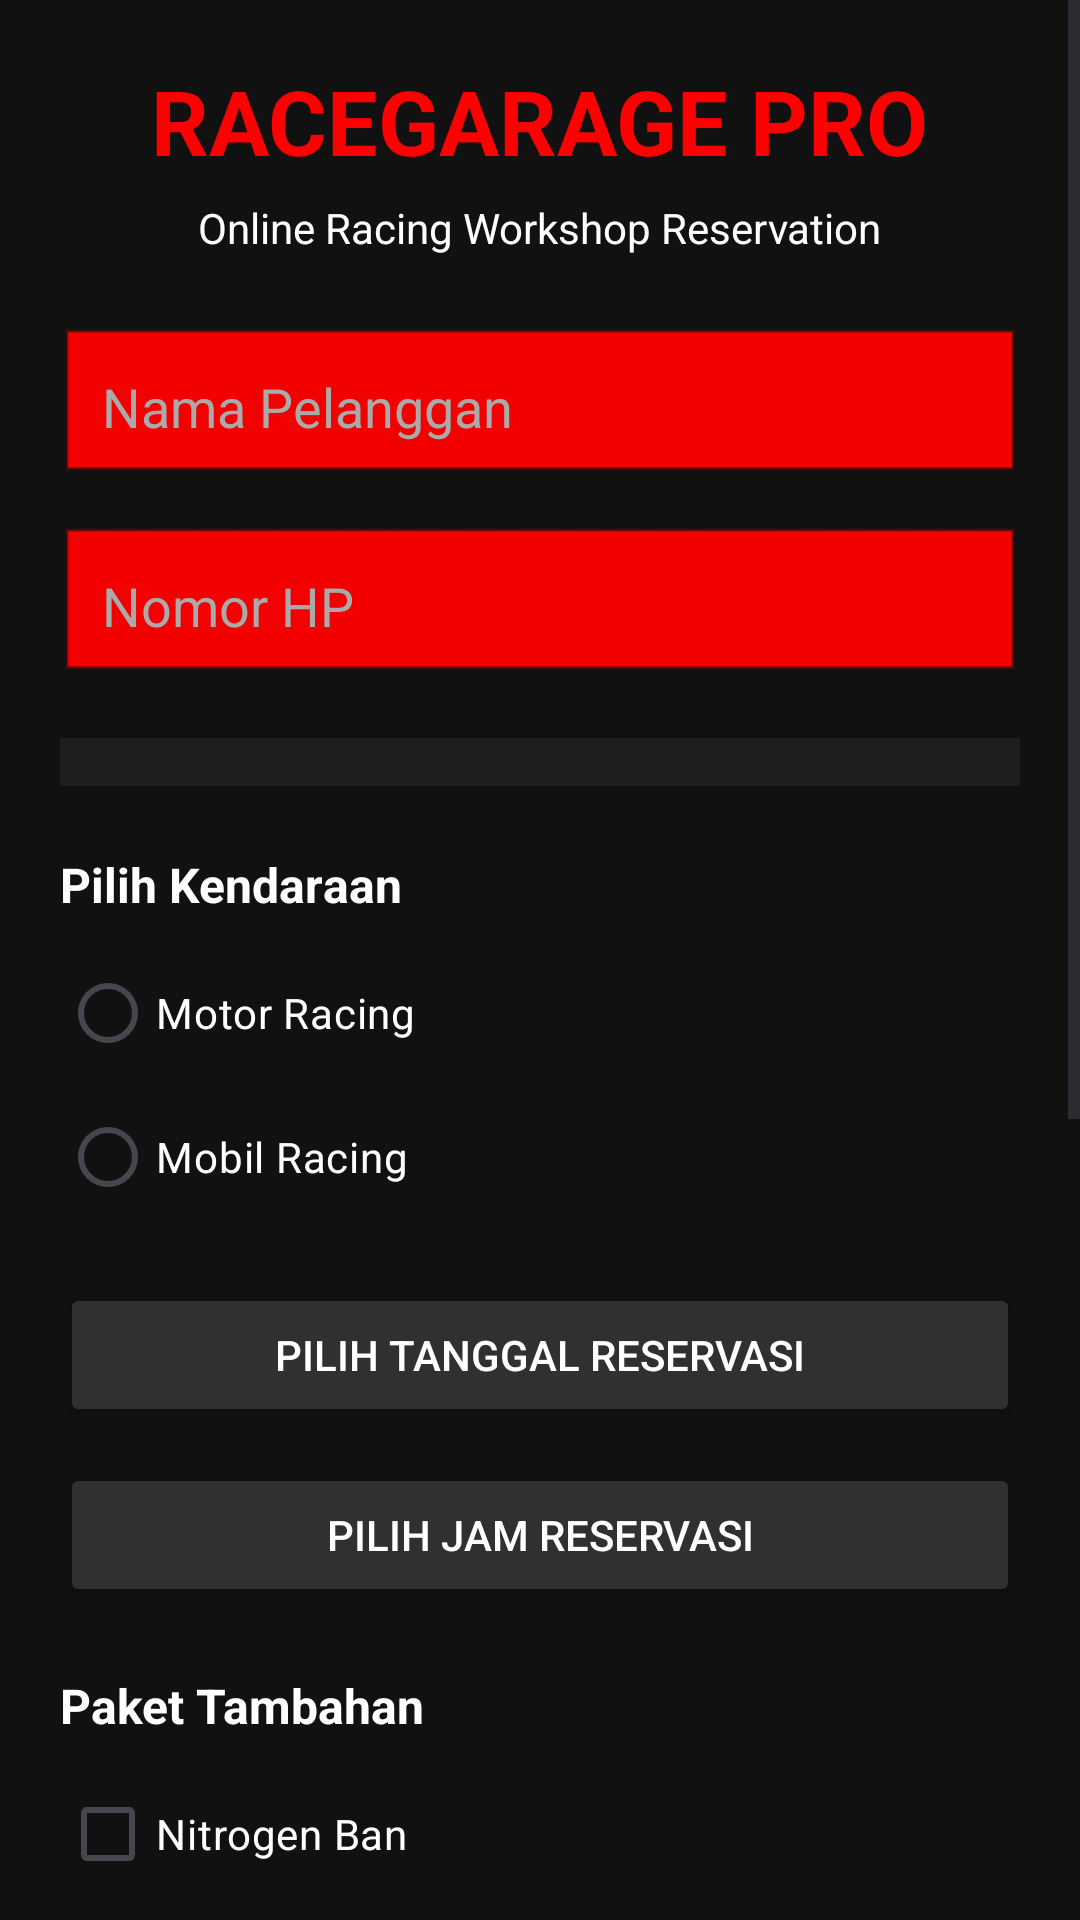

This screen was rendered from an Android layout file. Write that file and the resources it references.
<!-- AndroidManifest.xml: application theme Theme.RaceGaragePro -->
<!-- res/layout/activity_main.xml -->
<?xml version="1.0" encoding="utf-8"?>
<ScrollView xmlns:android="http://schemas.android.com/apk/res/android"
    xmlns:tools="http://schemas.android.com/tools"
    android:layout_width="match_parent"
    android:layout_height="match_parent"
    android:background="#111111"
    android:fillViewport="true"
    tools:context=".MainActivity">

    <LinearLayout
        android:layout_width="match_parent"
        android:layout_height="wrap_content"
        android:orientation="vertical"
        android:padding="20dp">

        

        <TextView
            android:layout_width="wrap_content"
            android:layout_height="wrap_content"
            android:text="RACEGARAGE PRO"
            android:textSize="30sp"
            android:textStyle="bold"
            android:textColor="#FF0000"
            android:layout_gravity="center"
            android:layout_marginBottom="6dp" />

        <TextView
            android:layout_width="wrap_content"
            android:layout_height="wrap_content"
            android:text="Online Racing Workshop Reservation"
            android:textColor="#FFFFFF"
            android:textSize="14sp"
            android:layout_gravity="center"
            android:layout_marginBottom="24dp" />

        

        <EditText
            android:id="@+id/etName"
            android:layout_width="match_parent"
            android:layout_height="wrap_content"
            android:hint="Nama Pelanggan"
            android:padding="14dp"
            android:textColor="#FFFFFF"
            android:textColorHint="#AAAAAA"
            android:backgroundTint="#FF0000"
            android:background="@android:drawable/edit_text" />

        

        <EditText
            android:id="@+id/etPhone"
            android:layout_width="match_parent"
            android:layout_height="wrap_content"
            android:hint="Nomor HP"
            android:inputType="phone"
            android:padding="14dp"
            android:textColor="#FFFFFF"
            android:textColorHint="#AAAAAA"
            android:backgroundTint="#FF0000"
            android:background="@android:drawable/edit_text"
            android:layout_marginTop="14dp" />

        

        <Spinner
            android:id="@+id/spService"
            android:layout_width="match_parent"
            android:layout_height="wrap_content"
            android:layout_marginTop="18dp"
            android:background="#1E1E1E"
            android:padding="8dp" />

        

        <TextView
            android:layout_width="wrap_content"
            android:layout_height="wrap_content"
            android:text="Pilih Kendaraan"
            android:textColor="#FFFFFF"
            android:textStyle="bold"
            android:textSize="16sp"
            android:layout_marginTop="22dp"
            android:layout_marginBottom="8dp" />

        <RadioGroup
            android:id="@+id/radioVehicle"
            android:layout_width="wrap_content"
            android:layout_height="wrap_content">

            <RadioButton
                android:id="@+id/rbMotor"
                android:layout_width="wrap_content"
                android:layout_height="wrap_content"
                android:text="Motor Racing"
                android:textColor="#FFFFFF"
                android:buttonTint="#FF0000" />

            <RadioButton
                android:id="@+id/rbMobil"
                android:layout_width="wrap_content"
                android:layout_height="wrap_content"
                android:text="Mobil Racing"
                android:textColor="#FFFFFF"
                android:buttonTint="#FF0000" />

        </RadioGroup>

        

        <Button
            android:id="@+id/btnDate"
            android:layout_width="match_parent"
            android:layout_height="wrap_content"
            android:text="Pilih Tanggal Reservasi"
            android:textColor="#FFFFFF"
            android:backgroundTint="#303030"
            android:layout_marginTop="18dp" />

        

        <Button
            android:id="@+id/btnTime"
            android:layout_width="match_parent"
            android:layout_height="wrap_content"
            android:text="Pilih Jam Reservasi"
            android:textColor="#FFFFFF"
            android:backgroundTint="#303030"
            android:layout_marginTop="12dp" />

        

        <TextView
            android:layout_width="wrap_content"
            android:layout_height="wrap_content"
            android:text="Paket Tambahan"
            android:textColor="#FFFFFF"
            android:textStyle="bold"
            android:textSize="16sp"
            android:layout_marginTop="22dp"
            android:layout_marginBottom="8dp" />

        <CheckBox
            android:id="@+id/cbNitrogen"
            android:layout_width="wrap_content"
            android:layout_height="wrap_content"
            android:text="Nitrogen Ban"
            android:textColor="#FFFFFF"
            android:buttonTint="#FF0000" />

        <CheckBox
            android:id="@+id/cbWash"
            android:layout_width="wrap_content"
            android:layout_height="wrap_content"
            android:text="Cuci Premium"
            android:textColor="#FFFFFF"
            android:buttonTint="#FF0000" />

        <CheckBox
            android:id="@+id/cbOil"
            android:layout_width="wrap_content"
            android:layout_height="wrap_content"
            android:text="Ganti Oli Gratis"
            android:textColor="#FFFFFF"
            android:buttonTint="#FF0000" />

        

        <TextView
            android:id="@+id/tvEstimate"
            android:layout_width="match_parent"
            android:layout_height="wrap_content"
            android:text="Estimasi Harga : Rp 0"
            android:textSize="18sp"
            android:textStyle="bold"
            android:textColor="#FFD700"
            android:padding="14dp"
            android:layout_marginTop="20dp"
            android:background="#1E1E1E"
            android:gravity="center"
            android:elevation="4dp" />

        

        <Button
            android:id="@+id/btnBooking"
            android:layout_width="match_parent"
            android:layout_height="wrap_content"
            android:text="Reservasi Sekarang"
            android:textStyle="bold"
            android:textColor="#FFFFFF"
            android:backgroundTint="#FF0000"
            android:layout_marginTop="26dp" />

        

        <Button
            android:id="@+id/btnShare"
            android:layout_width="match_parent"
            android:layout_height="wrap_content"
            android:text="Share Booking"
            android:textColor="#FFFFFF"
            android:backgroundTint="#444444"
            android:layout_marginTop="12dp" />

        

        <Button
            android:id="@+id/btnGmail"
            android:layout_width="match_parent"
            android:layout_height="wrap_content"
            android:text="Share ke Gmail"
            android:textColor="#FFFFFF"
            android:backgroundTint="#D32F2F"
            android:layout_marginTop="12dp" />

        

        <Button
            android:id="@+id/btnMaps"
            android:layout_width="match_parent"
            android:layout_height="wrap_content"
            android:text="Lokasi Bengkel"
            android:textColor="#FFFFFF"
            android:backgroundTint="#1976D2"
            android:layout_marginTop="12dp"
            android:layout_marginBottom="20dp" />

    </LinearLayout>

</ScrollView>
<!-- resources referenced by this layout -->
<resources>
  <style name="Theme.RaceGaragePro" parent="Base.Theme.RaceGaragePro" />
  <style name="Base.Theme.RaceGaragePro" parent="Theme.Material3.DayNight.NoActionBar">
          
          
      </style>
</resources>
